Photos from the image-classification dataset "dataset" in the GitHub repository LaLils/ACS-Java. Its 24 classes are: croco candy, croco blue, croco yellow, croco red, croco green, dragibus candy, dragibus blue, dragibus yellow, dragibus black, dragibus pink, dragibus red, dragibus green, fraise, fraise fraise, oeuf, oeuf oeuf, ourson, ourson jaune, ourson rouge, ourson vert, schtroumpf, schtroumpf blanc, schtroumpf jaune, schtroumpf rouge.

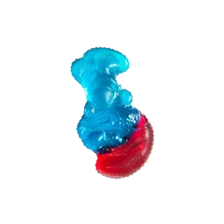
Label: schtroumpf rouge

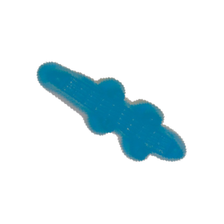
Label: croco candy

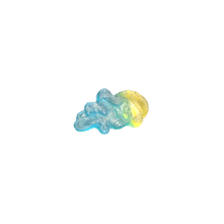
Label: schtroumpf

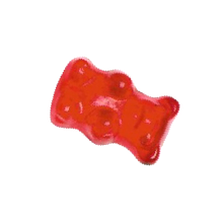
Label: ourson rouge

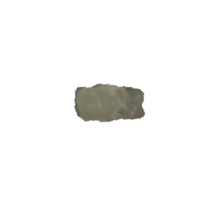
Label: ourson

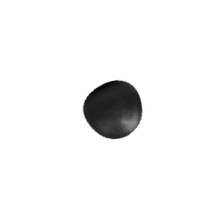
Label: dragibus candy
